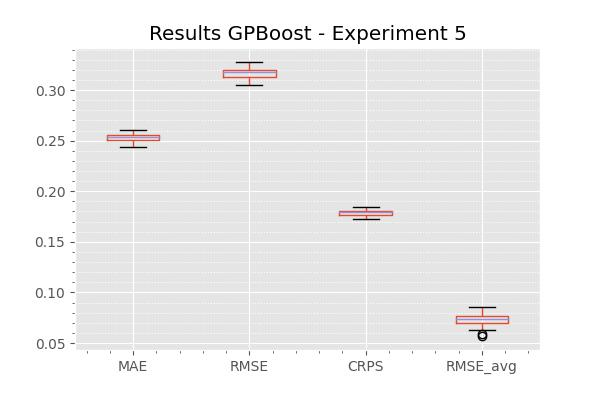

The table this chart was drawn from, first rows:
, GPBoost
MAE, 0.2529
RMSE, 0.3167
CRPS, 0.1789
RMSE_avg, 0.07348
